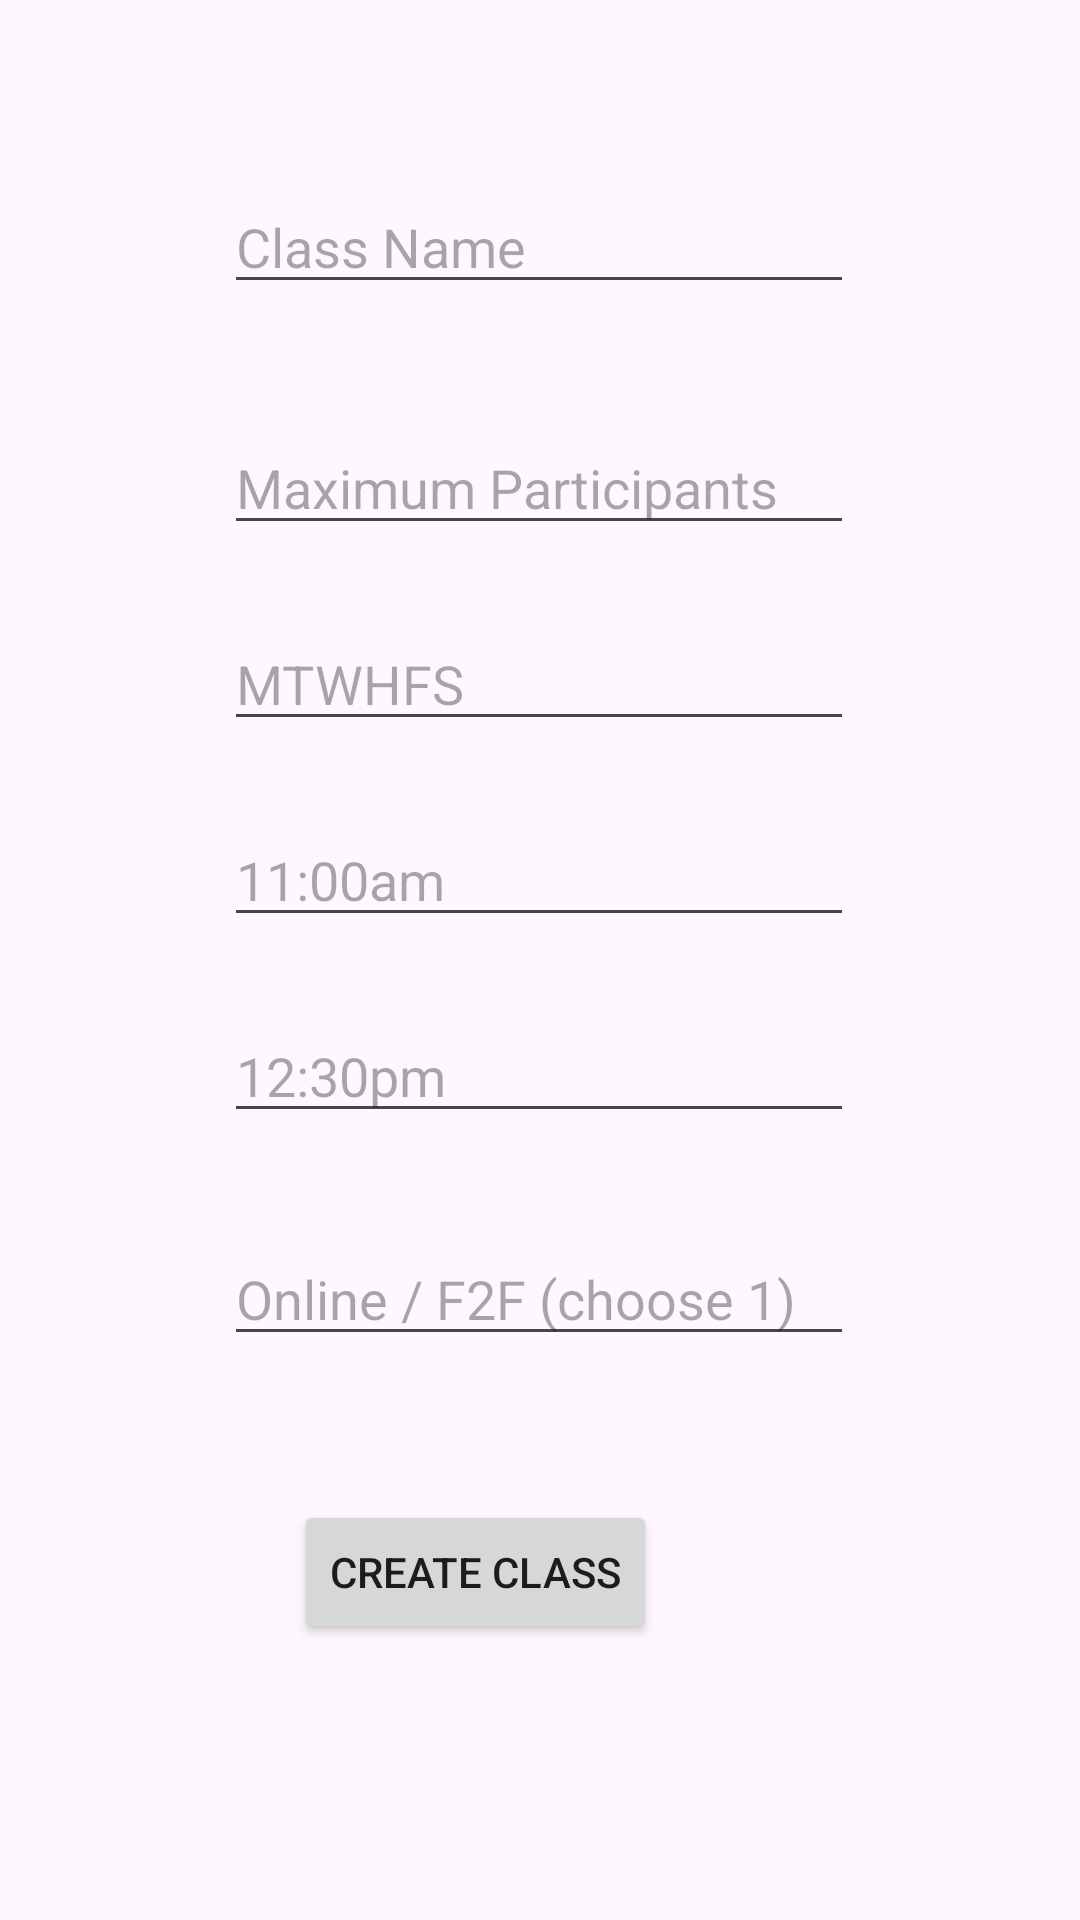

Reconstruct the res/layout file that produces this screen, plus the resources it refers to.
<!-- AndroidManifest.xml: application theme Theme.SamirsAttendanceApp -->
<!-- res/layout/activity_class_create.xml -->
<?xml version="1.0" encoding="utf-8"?>
<androidx.constraintlayout.widget.ConstraintLayout xmlns:android="http://schemas.android.com/apk/res/android"
    xmlns:app="http://schemas.android.com/apk/res-auto"
    xmlns:tools="http://schemas.android.com/tools"
    android:layout_width="match_parent"
    android:layout_height="match_parent"
    tools:context=".ClassCreateActivity">

    <EditText
        android:id="@+id/et_className"
        android:layout_width="wrap_content"
        android:layout_height="wrap_content"
        android:layout_marginStart="100dp"
        android:layout_marginTop="60dp"
        android:layout_marginEnd="101dp"
        android:ems="10"
        android:hint="Class Name"
        android:inputType="text"
        app:layout_constraintEnd_toEndOf="parent"
        app:layout_constraintStart_toStartOf="parent"
        app:layout_constraintTop_toTopOf="parent" />

    <Button
        android:id="@+id/btn_createClass"
        android:layout_width="wrap_content"
        android:layout_height="wrap_content"
        android:layout_marginStart="142dp"
        android:layout_marginTop="48dp"
        android:layout_marginEnd="141dp"
        android:text="Create Class"
        app:layout_constraintEnd_toEndOf="parent"
        app:layout_constraintHorizontal_bias="1.0"
        app:layout_constraintStart_toStartOf="parent"
        app:layout_constraintTop_toBottomOf="@+id/et_learningMode" />

    <EditText
        android:id="@+id/et_scheduleDays"
        android:layout_width="wrap_content"
        android:layout_height="wrap_content"
        android:layout_marginStart="100dp"
        android:layout_marginTop="24dp"
        android:layout_marginEnd="101dp"
        android:ems="10"
        android:hint="MTWHFS"
        android:inputType="text"
        app:layout_constraintEnd_toEndOf="parent"
        app:layout_constraintStart_toStartOf="parent"
        app:layout_constraintTop_toBottomOf="@+id/et_maxMembers" />

    <EditText
        android:id="@+id/et_maxMembers"
        android:layout_width="wrap_content"
        android:layout_height="wrap_content"
        android:layout_marginStart="100dp"
        android:layout_marginTop="39dp"
        android:layout_marginEnd="101dp"
        android:layout_marginBottom="49dp"
        android:ems="10"
        android:hint="Maximum Participants"
        android:inputType="number|numberDecimal"
        app:layout_constraintBottom_toTopOf="@+id/et_scheduleDays"
        app:layout_constraintEnd_toEndOf="parent"
        app:layout_constraintStart_toStartOf="parent"
        app:layout_constraintTop_toBottomOf="@+id/et_className" />

    <EditText
        android:id="@+id/et_scheduleStartTime"
        android:layout_width="wrap_content"
        android:layout_height="wrap_content"
        android:layout_marginStart="100dp"
        android:layout_marginTop="24dp"
        android:layout_marginEnd="101dp"
        android:ems="10"
        android:hint="11:00am"
        android:inputType="time"
        app:layout_constraintEnd_toEndOf="parent"
        app:layout_constraintStart_toStartOf="parent"
        app:layout_constraintTop_toBottomOf="@+id/et_scheduleDays" />

    <EditText
        android:id="@+id/et_scheduleEndTime"
        android:layout_width="wrap_content"
        android:layout_height="wrap_content"
        android:layout_marginStart="100dp"
        android:layout_marginTop="24dp"
        android:layout_marginEnd="101dp"
        android:ems="10"
        android:hint="12:30pm"
        android:inputType="time"
        app:layout_constraintEnd_toEndOf="parent"
        app:layout_constraintStart_toStartOf="parent"
        app:layout_constraintTop_toBottomOf="@+id/et_scheduleStartTime" />

    <EditText
        android:id="@+id/et_learningMode"
        android:layout_width="wrap_content"
        android:layout_height="wrap_content"
        android:layout_marginStart="100dp"
        android:layout_marginTop="33dp"
        android:layout_marginEnd="101dp"
        android:ems="10"
        android:hint="Online / F2F (choose 1)"
        android:inputType="text"
        app:layout_constraintEnd_toEndOf="parent"
        app:layout_constraintStart_toStartOf="parent"
        app:layout_constraintTop_toBottomOf="@+id/et_scheduleEndTime" />

</androidx.constraintlayout.widget.ConstraintLayout>
<!-- resources referenced by this layout -->
<resources>
  <style name="Theme.SamirsAttendanceApp" parent="Base.Theme.SamirsAttendanceApp" />
  <style name="Base.Theme.SamirsAttendanceApp" parent="Theme.Material3.DayNight.NoActionBar">
          
          
      </style>
</resources>
